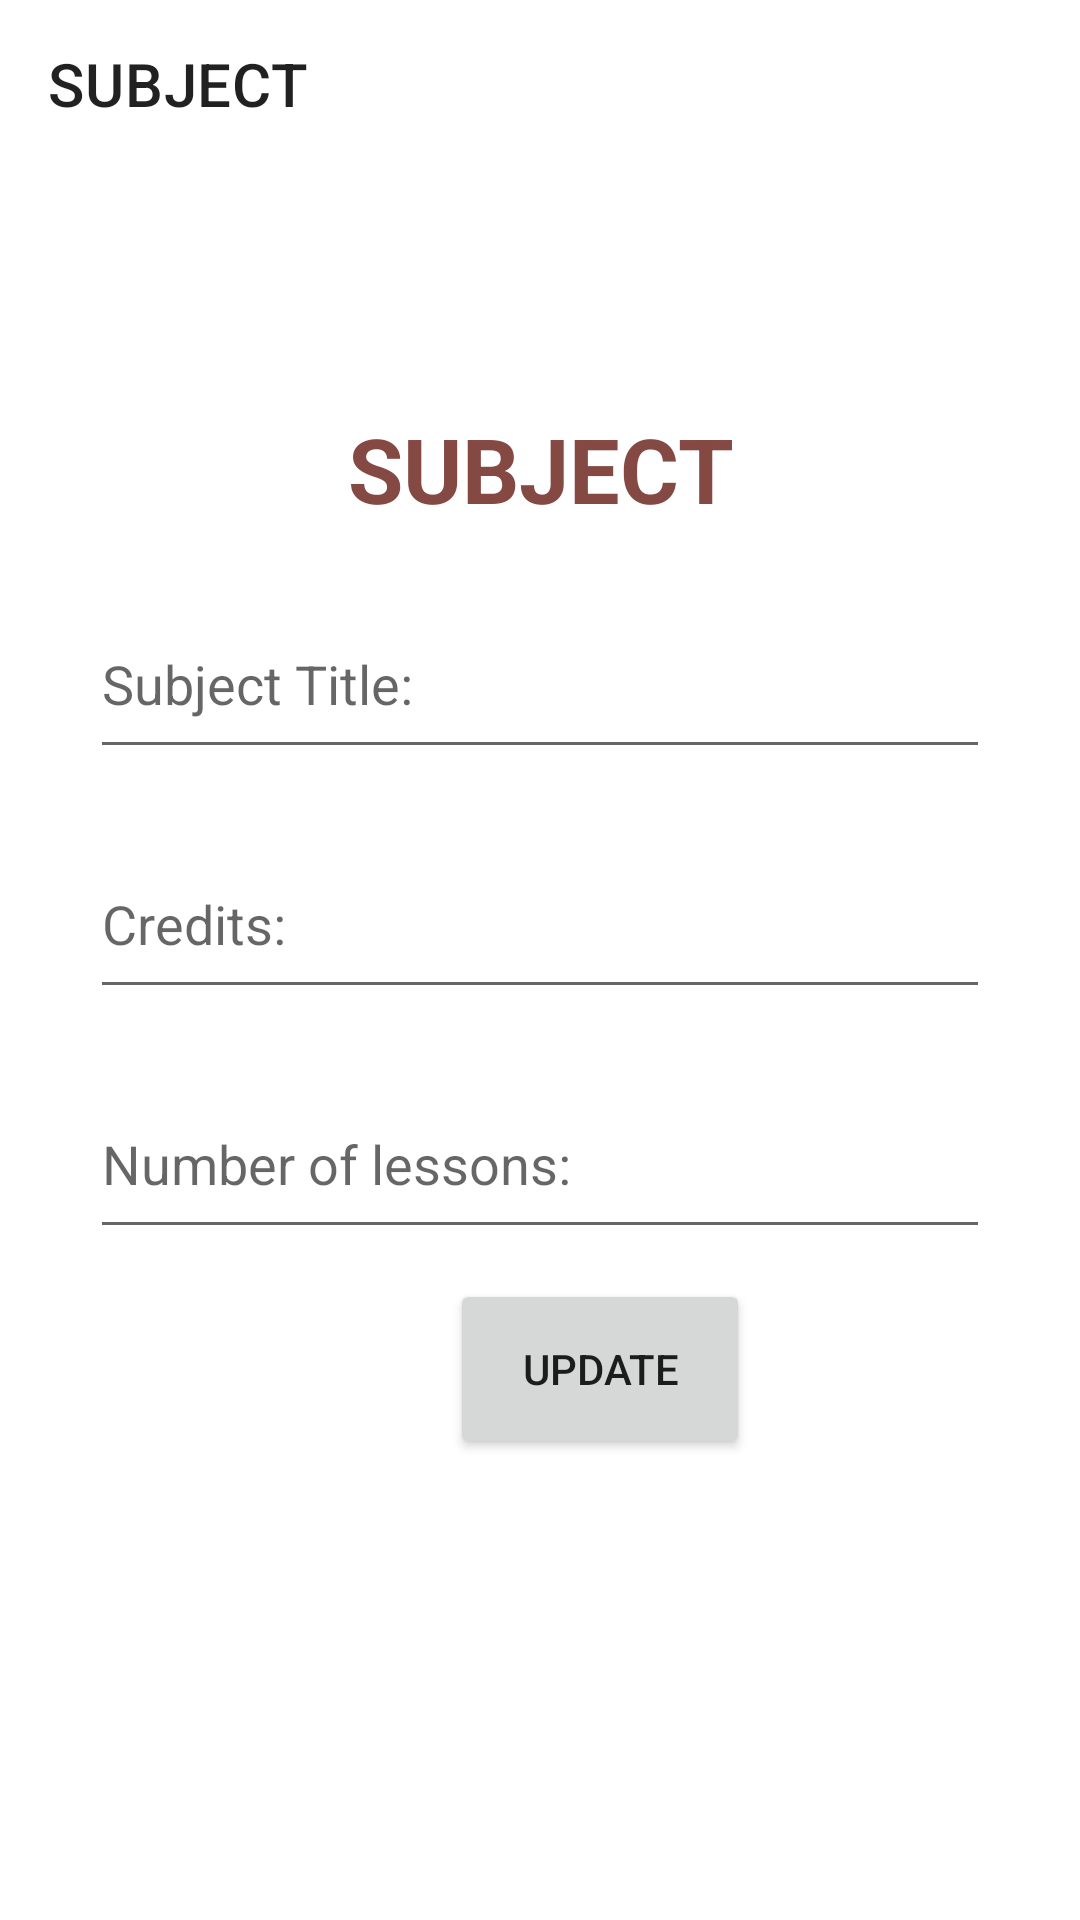

Write the Android layout XML for this screen, with the resource values it uses.
<!-- AndroidManifest.xml: application theme Theme.QLSinhVien -->
<!-- res/layout/activity_update_mhactivity.xml -->
<?xml version="1.0" encoding="utf-8"?>
<LinearLayout xmlns:android="http://schemas.android.com/apk/res/android"
    xmlns:app="http://schemas.android.com/apk/res-auto"
    xmlns:tools="http://schemas.android.com/tools"
    android:layout_width="match_parent"
    android:layout_height="match_parent"
    tools:context=".UpdateMHActivity"
    android:orientation="vertical"
    android:background="@drawable/images2">
    <androidx.appcompat.widget.Toolbar
        app:title="@string/monhoc"
        android:id="@+id/tlbupdatemh"
        android:layout_width="match_parent"
        android:layout_height="?attr/actionBarSize"

        />

    <TextView
        android:layout_width="match_parent"
        android:layout_height="wrap_content"
        android:gravity="center"
        android:textColor="#854944"
        android:layout_marginTop="80dp"
        android:textSize="30sp"
        android:text="@string/monhoc"
        android:textStyle="bold"
        />

    <EditText
        android:layout_width="300dp"
        android:layout_height="60dp"
        android:layout_marginTop="20dp"
        android:layout_gravity="center"
        android:hint="@string/tenmonhoc"
        android:id="@+id/edtSuaTenMH"/>
    <EditText
        android:layout_width="300dp"
        android:layout_height="60dp"
        android:layout_marginTop="20dp"
        android:layout_gravity="center"
        android:hint="@string/sotinchi"
        android:id="@+id/edtSuaSoTC"/>
    <EditText
        android:layout_width="300dp"
        android:layout_height="60dp"
        android:layout_marginTop="20dp"
        android:layout_gravity="center"
        android:hint="@string/sotiethoc"
        android:id="@+id/edtSuaSoTH"/>

    <Button
        android:layout_width="100dp"
        android:layout_height="60dp"
        android:id="@+id/btnSua"
        android:text="@string/sua"
        android:gravity="center"
        android:layout_marginTop="10dp"
        android:layout_marginLeft="150dp"/>

</LinearLayout>
<!-- resources referenced by this layout -->
<resources>
  <string name="monhoc">SUBJECT</string>
  <string name="sotiethoc">Number of lessons:</string>
  <string name="sotinchi">Credits:</string>
  <string name="sua">Update</string>
  <string name="tenmonhoc">Subject Title:</string>
  <style name="Theme.QLSinhVien" parent="Theme.MaterialComponents.DayNight.DarkActionBar">
          
          <item name="colorPrimary">@color/purple_500</item>
          <item name="colorPrimaryVariant">@color/purple_700</item>
          <item name="colorOnPrimary">@color/white</item>
          
          <item name="colorSecondary">@color/teal_200</item>
          <item name="colorSecondaryVariant">@color/teal_700</item>
          <item name="colorOnSecondary">@color/black</item>
          
          <item name="android:statusBarColor">?attr/colorPrimaryVariant</item>
          
          <item name="windowActionBar">false</item>
          <item name="windowNoTitle">true</item>
  
      </style>
  <!-- not gathered from this repository: default colours our renderer supplied (Android Studio template values) -->
  <color name="purple_500">#FF6200EE</color>
  <color name="purple_700">#FF3700B3</color>
  <color name="teal_200">#FF03DAC5</color>
  <color name="teal_700">#FF018786</color>
  <color name="black">#FF000000</color>
  <color name="white">#FFFFFFFF</color>
</resources>
